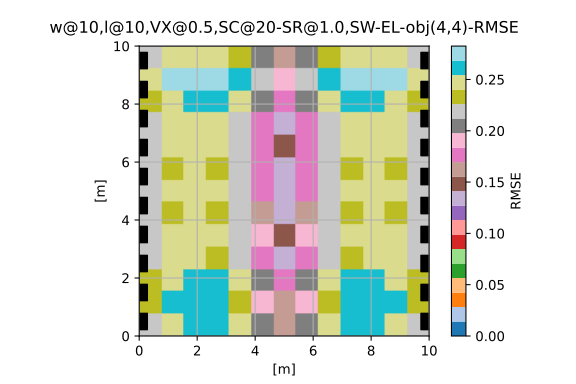

The table this chart was drawn from, first rows:
2.179364433338403240e-01, 2.397197628038323647e-01, 2.309977589113260121e-01, 2.195281936947187373e-01, 2.205350898490111566e-01, 2.142795485131986921e-01, 2.185426362401257927e-01, 2.138060541945097925e-01, 2.213892988204826384e-01, 2.180291212855265948e-01, 2.328977390133989134e-01, 2.479954829754965617e-01, 2.180836340446952737e-01
2.449615980119715097e-01, 2.611669371076218993e-01, 2.515592360331856403e-01, 2.414339438912482538e-01, 2.429339428467148509e-01, 2.398144012187726215e-01, 2.431263839119696402e-01, 2.396660329869490791e-01, 2.433845641687606698e-01, 2.406342327373285350e-01, 2.536766484632218543e-01, 2.726155571849728787e-01, 2.439584079712060483e-01
2.561477638211521746e-01, 2.644792355319348087e-01, 2.613107690356603618e-01, 2.458486588260275219e-01, 2.509634569879352073e-01, 2.478505576409120725e-01, 2.533492697321639842e-01, 2.484061404010959040e-01, 2.502754747725520201e-01, 2.465913145475510104e-01, 2.618131312750980322e-01, 2.825362993361885677e-01, 2.532201791857913165e-01
2.564760966813303678e-01, 2.565095759109068396e-01, 2.634407175221911701e-01, 2.391276660686217082e-01, 2.443023042248354815e-01, 2.357627560077237561e-01, 2.424571656699886224e-01, 2.366291982920729342e-01, 2.427496933281859948e-01, 2.406871154359160325e-01, 2.626644827396286130e-01, 2.779823362133983511e-01, 2.533005892015249838e-01
2.425210286154942385e-01, 2.343109320505014359e-01, 2.498097503122463370e-01, 2.200089017658131418e-01, 2.251916264158498882e-01, 2.119498235804503083e-01, 2.191055899325454748e-01, 2.127452479791902828e-01, 2.232871738279821050e-01, 2.219696690714323684e-01, 2.481685421174446571e-01, 2.596823365227564628e-01, 2.388377596092516875e-01
2.029540092299494947e-01, 1.940716738489430548e-01, 2.114799079756865541e-01, 1.814355188791726692e-01, 1.849917848447559521e-01, 1.691810149327607204e-01, 1.741546716125997041e-01, 1.697438141325792182e-01, 1.831349586603637503e-01, 1.833959026856278041e-01, 2.100286219880652949e-01, 2.238116345170114707e-01, 1.995162420621742205e-01
1.664344337456922784e-01, 1.561784981175051989e-01, 1.723244203368817506e-01, 1.395742725899228320e-01, 1.472069703543765762e-01, 1.301147718937850917e-01, 1.359548968906554578e-01, 1.301236316463956488e-01, 1.457213609704902380e-01, 1.411777596397969237e-01, 1.712574636135516526e-01, 1.894147220132106624e-01, 1.634796603092611988e-01
2.029540092299481624e-01, 1.940716738489441096e-01, 2.114799079756864708e-01, 1.814355188791726969e-01, 1.849917848447557023e-01, 1.691810149327599988e-01, 1.741546716126029515e-01, 1.697438141325784688e-01, 1.831349586603651936e-01, 1.833959026856303021e-01, 2.100286219880636296e-01, 2.238116345170111654e-01, 1.995162420621738597e-01
2.425210286154928785e-01, 2.343109320505009918e-01, 2.498097503122476970e-01, 2.200089017658134194e-01, 2.251916264158514147e-01, 2.119498235804481157e-01, 2.191055899325389522e-01, 2.127452479791877293e-01, 2.232871738279762763e-01, 2.219696690714307308e-01, 2.481685421174361084e-01, 2.596823365227592384e-01, 2.388377596092531030e-01
2.564760966813296461e-01, 2.565095759109055629e-01, 2.634407175221941122e-01, 2.391276660686266209e-01, 2.443023042248382570e-01, 2.357627560077327211e-01, 2.424571656699800459e-01, 2.366291982920750159e-01, 2.427496933281834968e-01, 2.406871154359139509e-01, 2.626644827396236725e-01, 2.779823362134037912e-01, 2.533005892015278149e-01
2.561477638211535623e-01, 2.644792355319305899e-01, 2.613107690356616941e-01, 2.458486588260262451e-01, 2.509634569879343746e-01, 2.478505576409075761e-01, 2.533492697321617637e-01, 2.484061404010967367e-01, 2.502754747725493556e-01, 2.465913145475536750e-01, 2.618131312750980877e-01, 2.825362993361895114e-01, 2.532201791857896511e-01
2.449615980119705383e-01, 2.611669371076209001e-01, 2.515592360331881383e-01, 2.414339438912408431e-01, 2.429339428467046647e-01, 2.398144012187832241e-01, 2.431263839119717218e-01, 2.396660329869472750e-01, 2.433845641687580608e-01, 2.406342327373273693e-01, 2.536766484632302920e-01, 2.726155571849740444e-01, 2.439584079712018572e-01
2.179364433338389917e-01, 2.397197628038317263e-01, 2.309977589113218488e-01, 2.195281936947157397e-01, 2.205350898490092137e-01, 2.142795485131930855e-01, 2.185426362401222400e-01, 2.138060541945129567e-01, 2.213892988204667067e-01, 2.180291212855380856e-01, 2.328977390133872283e-01, 2.479954829754968393e-01, 2.180836340446971611e-01
